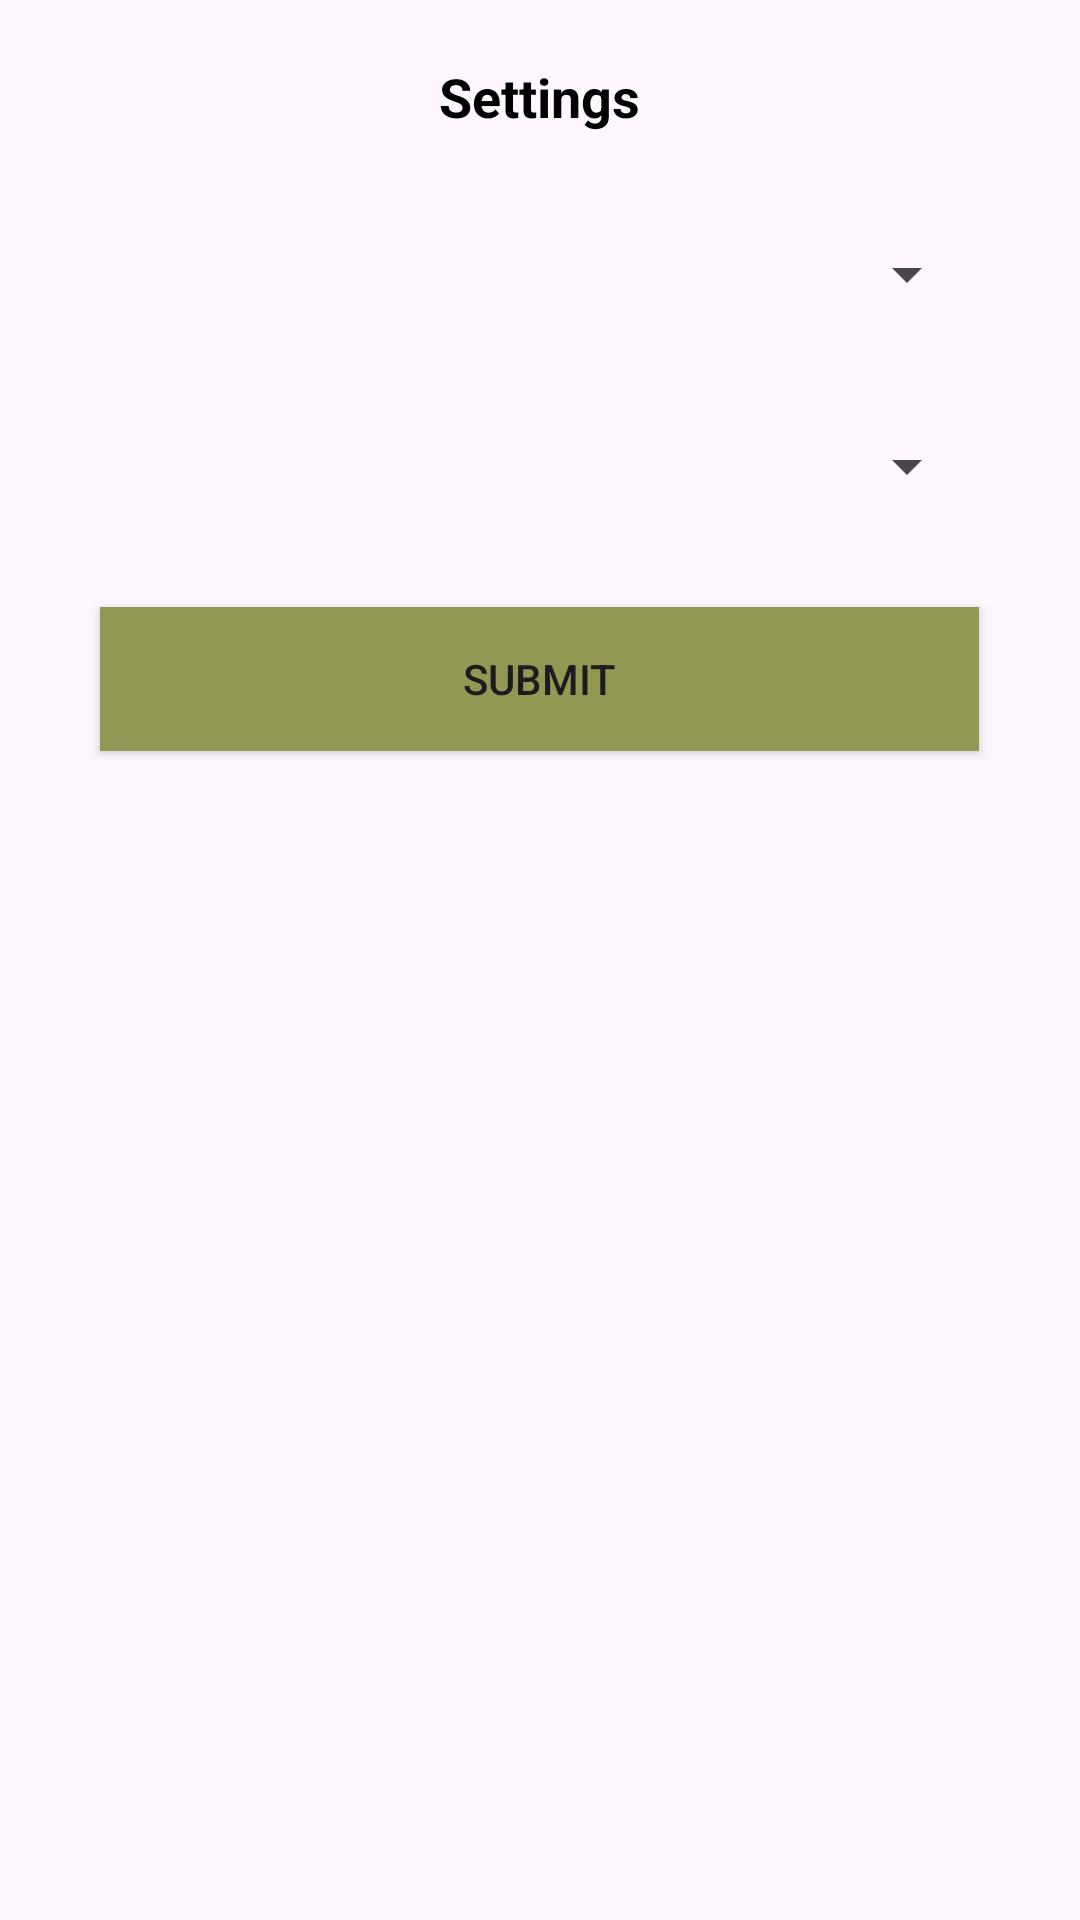

Here is an Android app screen rendered from its layout file. Give the layout XML and the strings, colors and styles it references.
<!-- AndroidManifest.xml: application theme Theme.CGSCalibrationApp -->
<!-- res/layout/dialog_settings.xml -->
<?xml version="1.0" encoding="utf-8"?>
<LinearLayout xmlns:android="http://schemas.android.com/apk/res/android"
    android:layout_width="wrap_content"
    android:layout_height="wrap_content"
    android:orientation="vertical"
    android:padding="20dp">


    
    <TextView
        android:id="@+id/popupTitle"
        android:layout_width="wrap_content"
        android:layout_height="wrap_content"
        android:text="Settings"
        android:textSize="18sp"
        android:textStyle="bold"
        android:textColor="@color/black"
        android:layout_gravity="center"
        android:paddingBottom="23dp" />
    
    <Spinner
        android:id="@+id/spinnerPort"
        android:layout_width="293dp"
        android:layout_height="48dp"
        android:layout_gravity="center"
        android:layout_marginBottom="16dp" />

    
    <Spinner
        android:id="@+id/spinnerBaud"
        android:layout_width="293dp"
        android:layout_height="48dp"
        android:layout_gravity="center"
        android:layout_marginBottom="23dp" />

    
    <androidx.appcompat.widget.AppCompatButton
        android:id="@+id/btnSubmit"
        android:layout_width="293dp"
        android:layout_height="wrap_content"
        android:layout_gravity="center"
        android:background="@color/logoColor"
        android:text="Submit"
        />
</LinearLayout>
<!-- resources referenced by this layout -->
<resources>
  <color name="black">#FF000000</color>
  <color name="logoColor">#929753</color>
  <style name="Theme.CGSCalibrationApp" parent="Base.Theme.CGSCalibrationApp" />
  <style name="Base.Theme.CGSCalibrationApp" parent="Theme.Material3.DayNight.NoActionBar">
          
          
      </style>
</resources>
